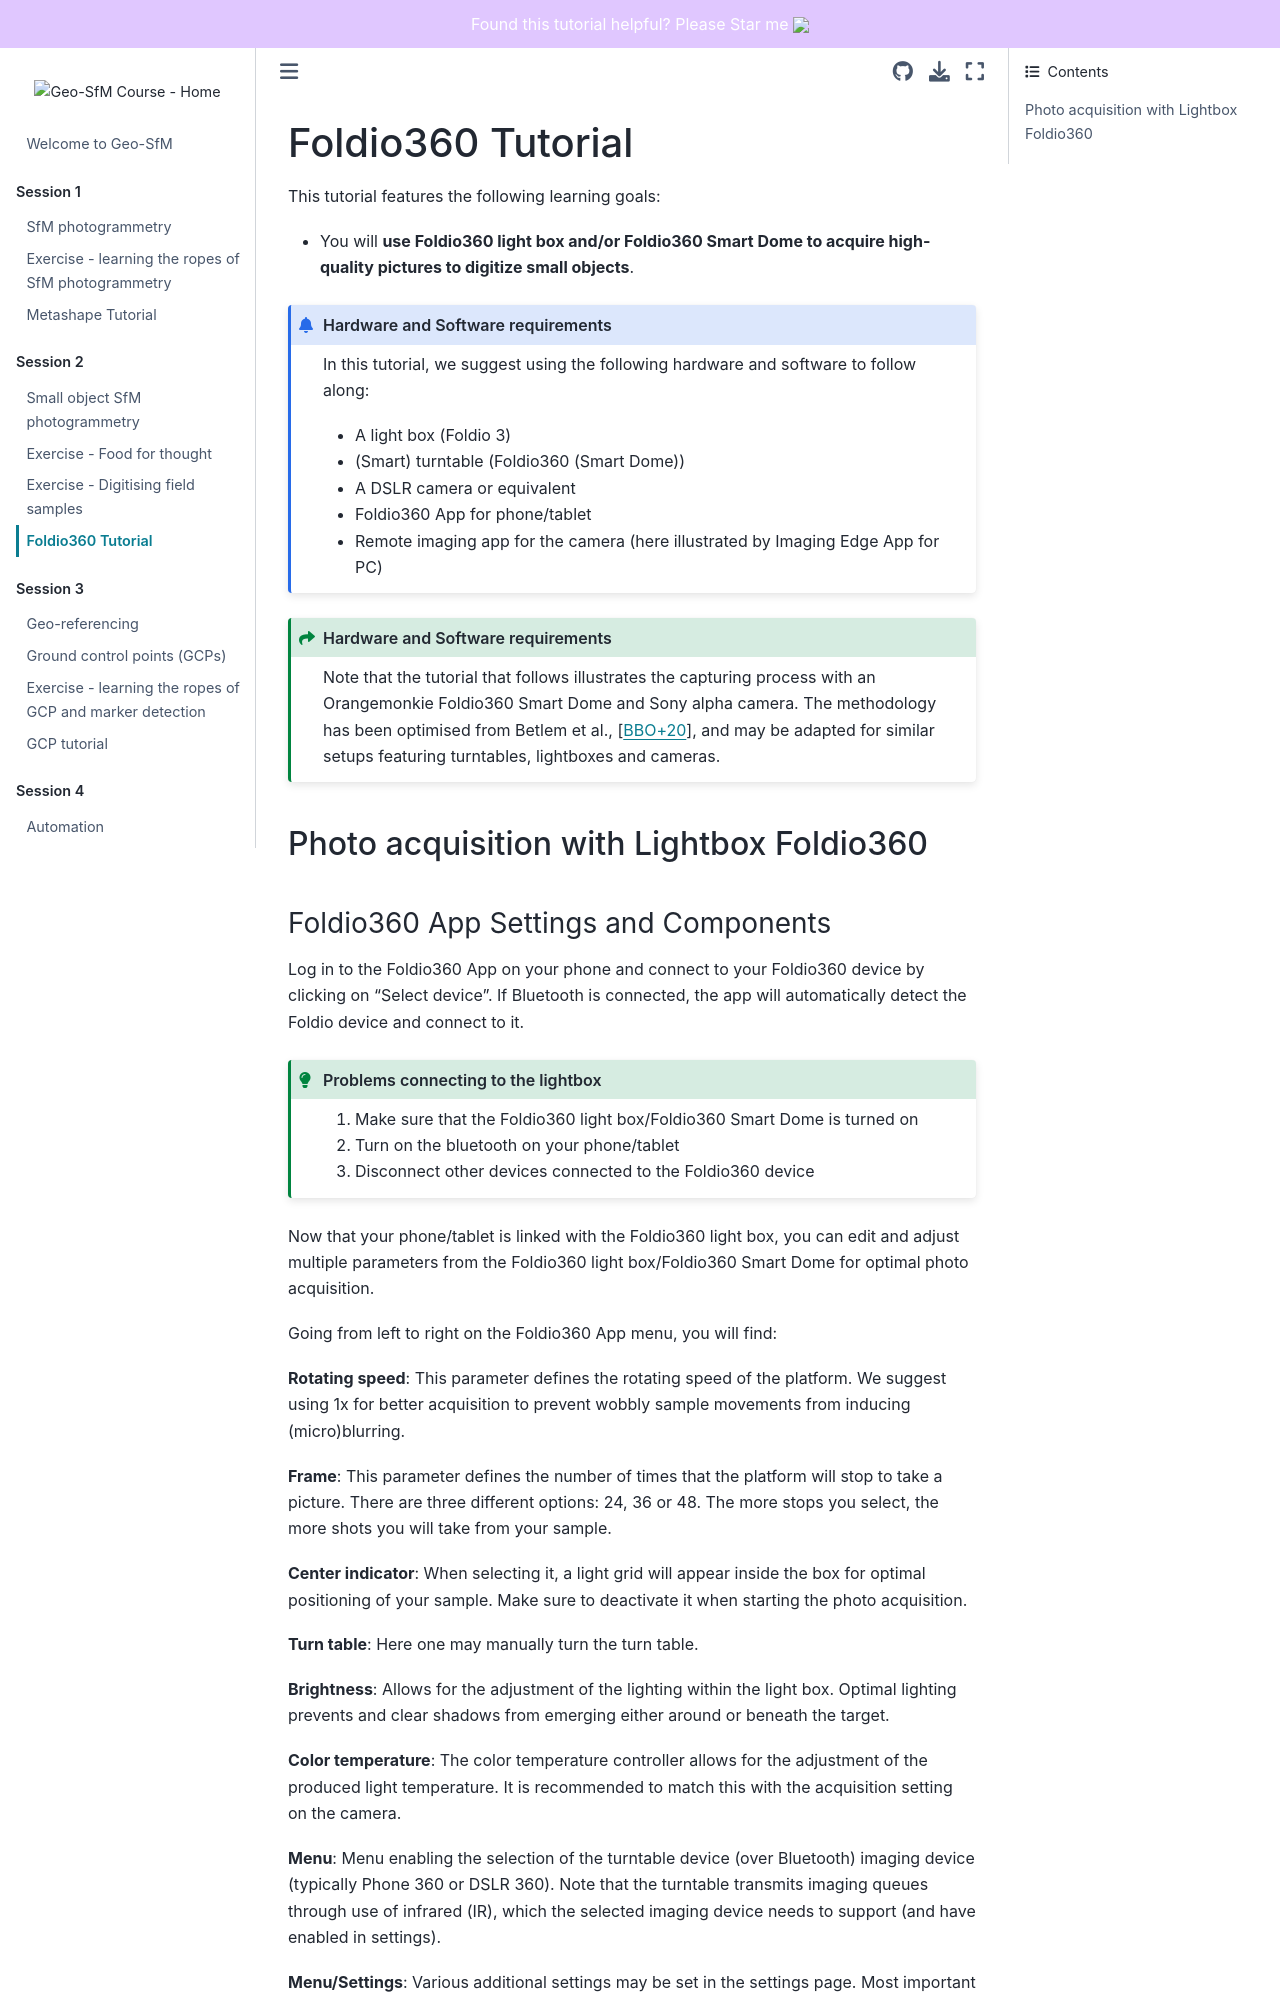

repository: UNISvalbard/Geo-SfM · page: content/lessons/small-objects/hss_tutorial.html · generator: jekyll

# Foldio360 Tutorial

This tutorial features the following learning goals:
- You will **use Foldio360 light box and/or Foldio360 Smart Dome to acquire high-quality pictures to digitize small objects**.


```{admonition} Hardware and Software requirements
:class: info

In this tutorial, we suggest using the following hardware and software to follow along:

- A light box  (Foldio 3)
- (Smart) turntable (Foldio360 (Smart Dome))
- A DSLR camera or equivalent
- Foldio360 App for phone/tablet
- Remote imaging app for the camera (here illustrated by Imaging Edge App for PC)
```

```{admonition} Hardware and Software requirements
:class: seealso
Note that the tutorial that follows illustrates the capturing process with an Orangemonkie Foldio360 Smart Dome and Sony alpha camera.
The methodology has been optimised from Betlem et al., {cite}`betlemDigitalDrillCore2020`, and may be adapted for similar setups featuring turntables, lightboxes and cameras.
```

## Photo acquisition with Lightbox Foldio360
